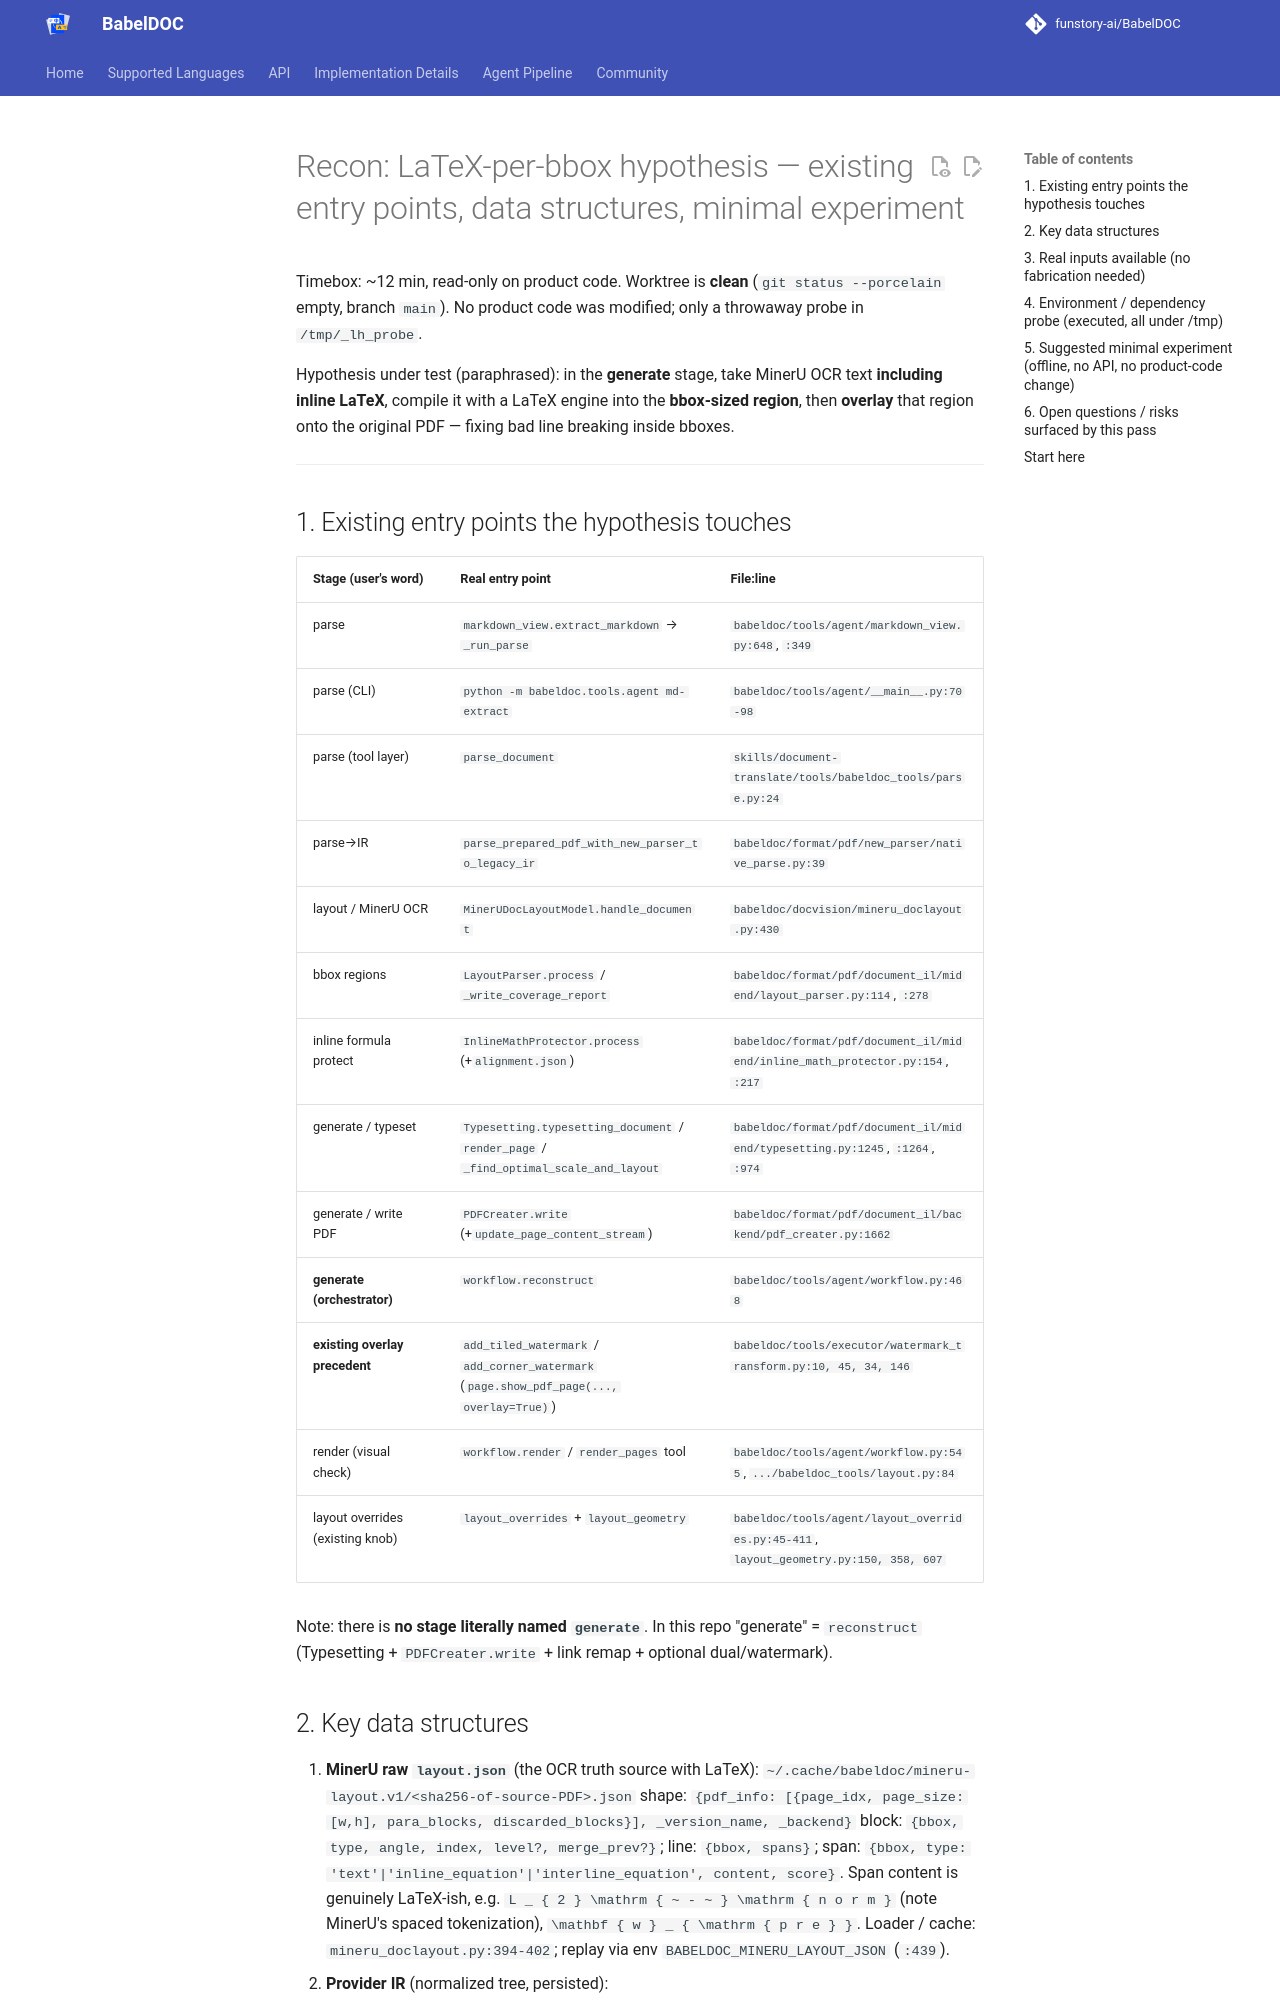

repository: zcyisiee/SyncPDF · page: layout-hypothesis/recon/index.html · generator: mkdocs

# Recon: LaTeX-per-bbox hypothesis — existing entry points, data structures, minimal experiment

Timebox: ~12 min, read-only on product code. Worktree is **clean** (`git status --porcelain` empty,
branch `main`). No product code was modified; only a throwaway probe in `/tmp/_lh_probe`.

Hypothesis under test (paraphrased): in the **generate** stage, take MinerU OCR text **including
inline LaTeX**, compile it with a LaTeX engine into the **bbox-sized region**, then **overlay** that
region onto the original PDF — fixing bad line breaking inside bboxes.

---

## 1. Existing entry points the hypothesis touches

| Stage (user's word) | Real entry point | File:line |
|---|---|---|
| parse | `markdown_view.extract_markdown` → `_run_parse` | `babeldoc/tools/agent/markdown_view.py:648`, `:349` |
| parse (CLI) | `python -m babeldoc.tools.agent md-extract` | `babeldoc/tools/agent/__main__.py:70-98` |
| parse (tool layer) | `parse_document` | `skills/document-translate/tools/babeldoc_tools/parse.py:24` |
| parse→IR | `parse_prepared_pdf_with_new_parser_to_legacy_ir` | `babeldoc/format/pdf/new_parser/native_parse.py:39` |
| layout / MinerU OCR | `MinerUDocLayoutModel.handle_document` | `babeldoc/docvision/mineru_doclayout.py:430` |
| bbox regions | `LayoutParser.process` / `_write_coverage_report` | `babeldoc/format/pdf/document_il/midend/layout_parser.py:114`, `:278` |
| inline formula protect | `InlineMathProtector.process` (+`alignment.json`) | `babeldoc/format/pdf/document_il/midend/inline_math_protector.py:154`, `:217` |
| generate / typeset | `Typesetting.typesetting_document` / `render_page` / `_find_optimal_scale_and_layout` | `babeldoc/format/pdf/document_il/midend/typesetting.py:1245`, `:1264`, `:974` |
| generate / write PDF | `PDFCreater.write` (+`update_page_content_stream`) | `babeldoc/format/pdf/document_il/backend/pdf_creater.py:1662` |
| **generate (orchestrator)** | `workflow.reconstruct` | `babeldoc/tools/agent/workflow.py:468` |
| **existing overlay precedent** | `add_tiled_watermark` / `add_corner_watermark` (`page.show_pdf_page(..., overlay=True)`) | `babeldoc/tools/executor/watermark_transform.py:10, 45, 34, 146` |
| render (visual check) | `workflow.render` / `render_pages` tool | `babeldoc/tools/agent/workflow.py:545`, `.../babeldoc_tools/layout.py:84` |
| layout overrides (existing knob) | `layout_overrides` + `layout_geometry` | `babeldoc/tools/agent/layout_overrides.py:45-411`, `layout_geometry.py:150, 358, 607` |

Note: there is **no stage literally named `generate`**. In this repo "generate" = `reconstruct`
(Typesetting + `PDFCreater.write` + link remap + optional dual/watermark).
